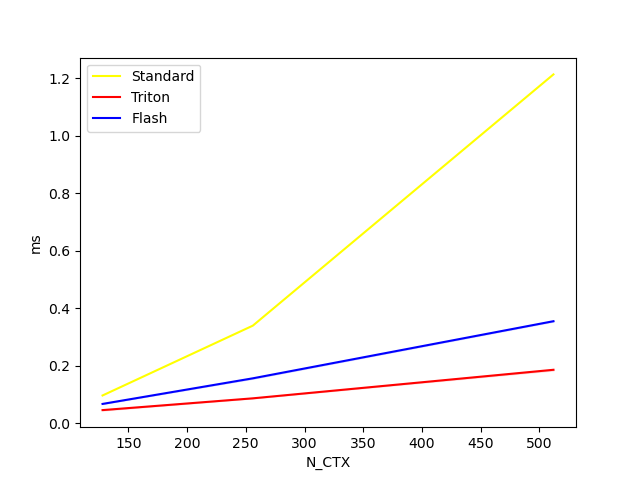

The file beside this chart, header and first rows:
N_CTX, Standard, Triton, Flash
128.0, 0.1, 0.0, 0.1
256.0, 0.3, 0.1, 0.2
512.0, 1.2, 0.2, 0.4
